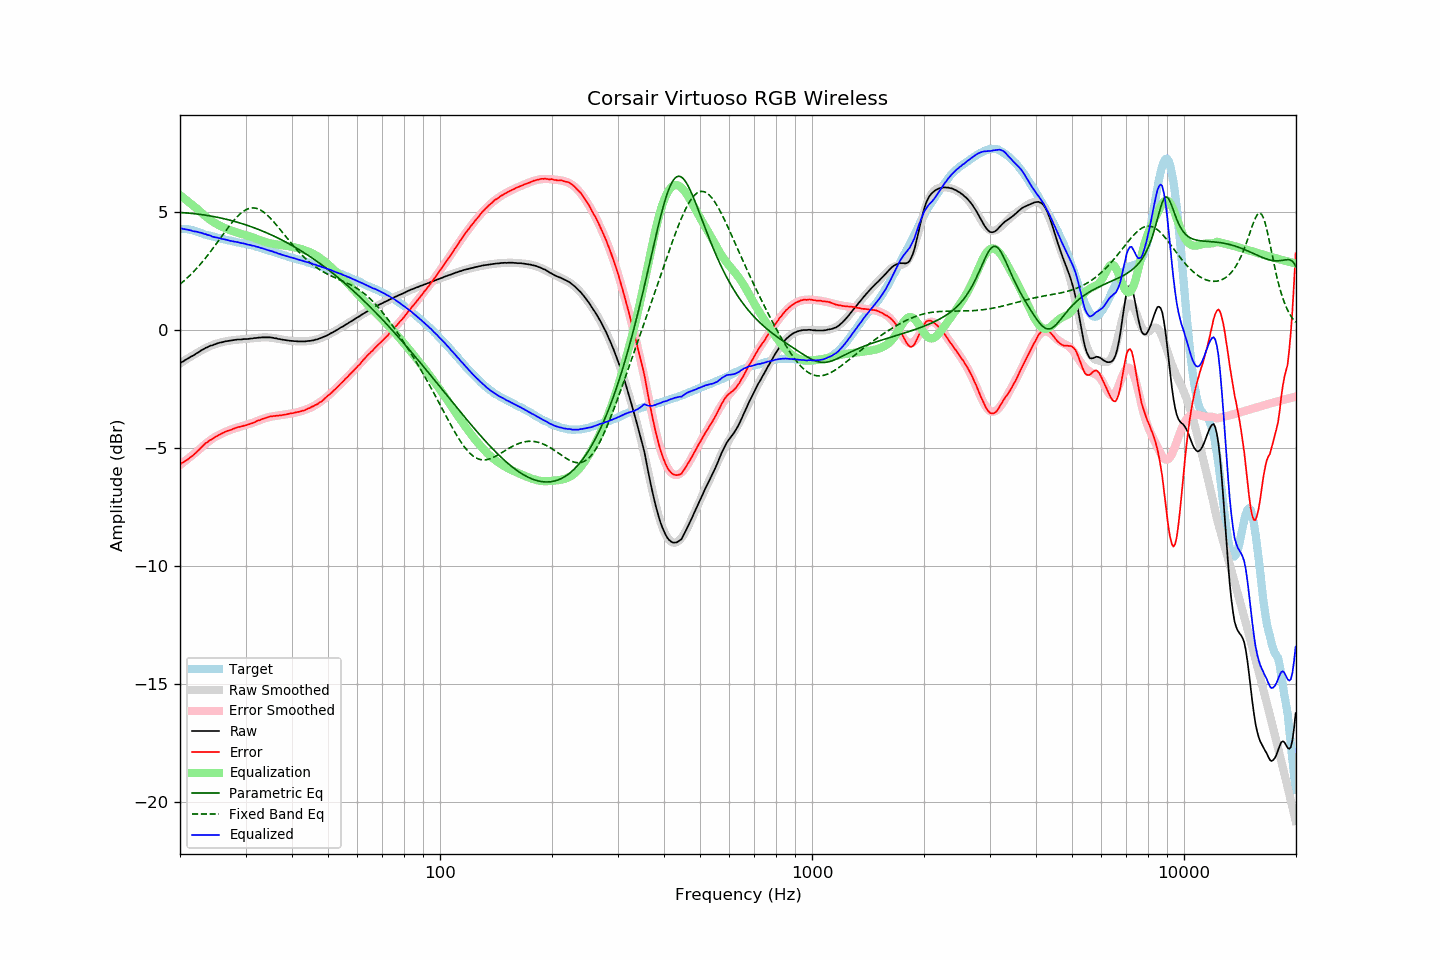

Values plotted in this chart, from the file beside it:
frequency, raw, error, smoothed, error_smoothed, equalization, parametric_eq, fixed_band_eq, equalized_raw, equalized_smoothed, target
20.00, -1.41, -5.68, -1.42, -5.71, 5.71, 4.98, 1.94, 4.31, 4.30, 4.27
20.20, -1.36, -5.63, -1.37, -5.66, 5.66, 4.97, 2.00, 4.30, 4.29, 4.27
20.40, -1.33, -5.60, -1.33, -5.61, 5.61, 4.97, 2.05, 4.28, 4.28, 4.27
20.61, -1.28, -5.55, -1.28, -5.55, 5.55, 4.96, 2.11, 4.27, 4.27, 4.27
20.81, -1.24, -5.51, -1.24, -5.50, 5.50, 4.96, 2.18, 4.26, 4.26, 4.27
21.02, -1.20, -5.47, -1.19, -5.44, 5.44, 4.95, 2.24, 4.25, 4.25, 4.27
21.23, -1.16, -5.41, -1.15, -5.39, 5.39, 4.95, 2.30, 4.23, 4.24, 4.25
21.44, -1.12, -5.36, -1.11, -5.33, 5.33, 4.94, 2.37, 4.22, 4.22, 4.24
21.66, -1.09, -5.31, -1.07, -5.28, 5.28, 4.93, 2.44, 4.19, 4.21, 4.22
21.87, -1.05, -5.25, -1.03, -5.22, 5.22, 4.93, 2.51, 4.18, 4.19, 4.20
22.09, -1.00, -5.19, -0.99, -5.17, 5.17, 4.92, 2.58, 4.17, 4.18, 4.19
22.31, -0.96, -5.12, -0.95, -5.11, 5.11, 4.91, 2.66, 4.16, 4.16, 4.16
22.54, -0.92, -5.06, -0.91, -5.05, 5.05, 4.90, 2.73, 4.13, 4.14, 4.14
22.76, -0.87, -4.99, -0.87, -4.99, 4.99, 4.89, 2.81, 4.12, 4.12, 4.12
22.99, -0.83, -4.92, -0.84, -4.93, 4.93, 4.88, 2.89, 4.10, 4.09, 4.09
23.22, -0.80, -4.86, -0.80, -4.87, 4.87, 4.87, 2.98, 4.07, 4.07, 4.06
23.45, -0.75, -4.78, -0.76, -4.81, 4.81, 4.86, 3.06, 4.06, 4.05, 4.04
23.69, -0.73, -4.75, -0.73, -4.76, 4.76, 4.85, 3.15, 4.03, 4.03, 4.03
23.92, -0.69, -4.69, -0.70, -4.71, 4.71, 4.84, 3.23, 4.02, 4.01, 4.00
24.16, -0.66, -4.65, -0.67, -4.65, 4.65, 4.83, 3.32, 4.00, 3.99, 3.99
24.40, -0.65, -4.62, -0.64, -4.61, 4.61, 4.82, 3.41, 3.96, 3.97, 3.97
24.65, -0.62, -4.57, -0.61, -4.56, 4.56, 4.81, 3.51, 3.94, 3.95, 3.95
24.89, -0.60, -4.53, -0.59, -4.52, 4.52, 4.79, 3.60, 3.92, 3.93, 3.93
25.14, -0.57, -4.49, -0.57, -4.48, 4.48, 4.78, 3.69, 3.92, 3.91, 3.92
25.39, -0.55, -4.45, -0.55, -4.45, 4.45, 4.76, 3.79, 3.90, 3.90, 3.90
25.65, -0.53, -4.42, -0.53, -4.41, 4.41, 4.75, 3.88, 3.89, 3.88, 3.89
25.91, -0.52, -4.38, -0.51, -4.38, 4.38, 4.74, 3.98, 3.86, 3.87, 3.86
26.16, -0.50, -4.34, -0.50, -4.35, 4.35, 4.72, 4.07, 3.85, 3.85, 3.84
26.43, -0.48, -4.31, -0.48, -4.32, 4.32, 4.70, 4.16, 3.84, 3.83, 3.83
26.69, -0.47, -4.28, -0.47, -4.29, 4.29, 4.69, 4.26, 3.82, 3.82, 3.81
26.96, -0.46, -4.26, -0.46, -4.26, 4.26, 4.67, 4.35, 3.80, 3.80, 3.80
27.23, -0.45, -4.24, -0.45, -4.23, 4.23, 4.65, 4.44, 3.78, 3.79, 3.79
27.50, -0.44, -4.22, -0.44, -4.21, 4.21, 4.64, 4.52, 3.77, 3.77, 3.78
27.77, -0.43, -4.19, -0.43, -4.18, 4.18, 4.62, 4.61, 3.76, 3.76, 3.76
28.05, -0.42, -4.16, -0.42, -4.16, 4.16, 4.60, 4.69, 3.74, 3.74, 3.75
28.33, -0.41, -4.13, -0.41, -4.14, 4.14, 4.58, 4.76, 3.73, 3.73, 3.72
28.62, -0.40, -4.11, -0.41, -4.12, 4.12, 4.56, 4.83, 3.72, 3.72, 3.71
28.90, -0.40, -4.10, -0.40, -4.10, 4.10, 4.54, 4.90, 3.70, 3.70, 3.70
29.19, -0.40, -4.08, -0.39, -4.08, 4.08, 4.52, 4.96, 3.68, 3.69, 3.68
29.48, -0.39, -4.06, -0.39, -4.06, 4.06, 4.50, 5.01, 3.67, 3.67, 3.68
29.78, -0.38, -4.04, -0.38, -4.04, 4.04, 4.48, 5.06, 3.66, 3.66, 3.66
30.08, -0.38, -4.03, -0.38, -4.02, 4.02, 4.45, 5.09, 3.64, 3.65, 3.65
30.38, -0.38, -4.01, -0.37, -4.00, 4.00, 4.43, 5.13, 3.62, 3.63, 3.63
30.68, -0.37, -3.99, -0.36, -3.98, 3.98, 4.41, 5.15, 3.61, 3.61, 3.62
30.99, -0.36, -3.95, -0.36, -3.95, 3.95, 4.38, 5.16, 3.60, 3.60, 3.60
31.30, -0.36, -3.94, -0.35, -3.93, 3.93, 4.36, 5.17, 3.57, 3.58, 3.58
31.61, -0.34, -3.91, -0.34, -3.91, 3.91, 4.33, 5.17, 3.57, 3.56, 3.57
31.93, -0.34, -3.89, -0.34, -3.88, 3.88, 4.31, 5.16, 3.54, 3.54, 3.55
32.24, -0.33, -3.84, -0.33, -3.85, 3.85, 4.28, 5.14, 3.52, 3.53, 3.52
32.57, -0.32, -3.82, -0.32, -3.83, 3.83, 4.26, 5.12, 3.51, 3.50, 3.50
32.89, -0.32, -3.81, -0.32, -3.80, 3.80, 4.23, 5.09, 3.48, 3.48, 3.49
33.22, -0.31, -3.77, -0.31, -3.78, 3.78, 4.20, 5.05, 3.47, 3.46, 3.46
33.55, -0.31, -3.75, -0.31, -3.75, 3.75, 4.17, 5.00, 3.44, 3.44, 3.44
33.89, -0.31, -3.73, -0.31, -3.73, 3.73, 4.14, 4.95, 3.42, 3.42, 3.42
34.23, -0.31, -3.71, -0.31, -3.71, 3.71, 4.11, 4.89, 3.40, 3.40, 3.40
34.57, -0.31, -3.68, -0.31, -3.69, 3.69, 4.09, 4.82, 3.38, 3.38, 3.37
34.92, -0.31, -3.66, -0.32, -3.67, 3.67, 4.05, 4.75, 3.37, 3.36, 3.35
35.27, -0.32, -3.65, -0.33, -3.66, 3.66, 4.02, 4.68, 3.34, 3.33, 3.34
35.62, -0.33, -3.64, -0.33, -3.65, 3.65, 3.99, 4.61, 3.32, 3.31, 3.31
35.97, -0.35, -3.64, -0.34, -3.64, 3.64, 3.96, 4.53, 3.29, 3.29, 3.29
... 635 more rows
